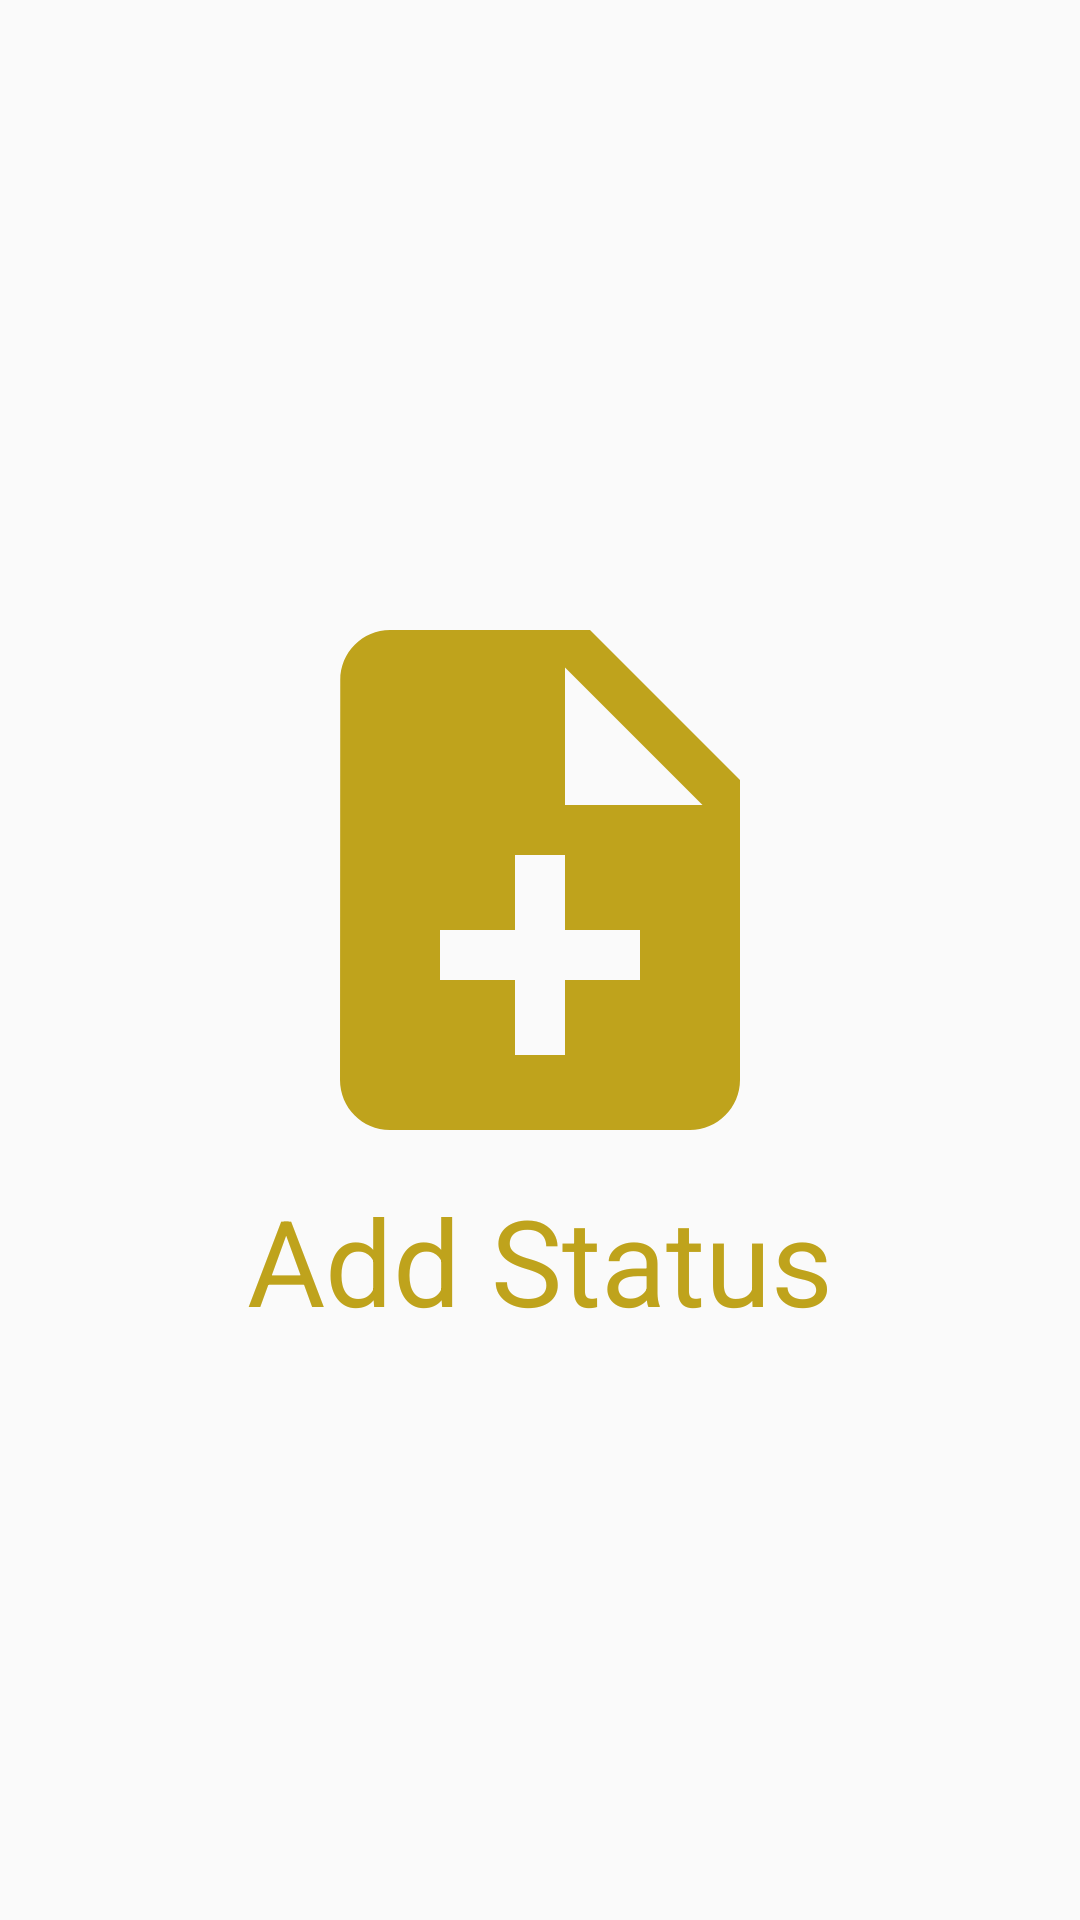

Write the Android layout XML for this screen, with the resource values it uses.
<!-- AndroidManifest.xml: application theme AppTheme -->
<!-- res/layout/tab_status.xml -->
<?xml version="1.0" encoding="utf-8"?>
<LinearLayout xmlns:android="http://schemas.android.com/apk/res/android"
    android:layout_width="match_parent"
    android:layout_height="match_parent"
    android:orientation="vertical"
    android:gravity="center">

    <ImageView
        android:layout_width="wrap_content"
        android:layout_height="wrap_content"
        android:layout_gravity="center"
        android:src="@drawable/ic_status"/>

    <TextView
        android:layout_width="wrap_content"
        android:layout_height="wrap_content"
        android:layout_gravity="center"
        android:text="Add Status"
        android:textSize="40sp"
        android:textColor="#bfa31c"/>

</LinearLayout>
<!-- resources referenced by this layout -->
<resources>
  <!-- drawable ic_status (drawable) -->
  <vector android:height="200dp" android:tint="#BFA31C"
      android:viewportHeight="24.0" android:viewportWidth="24.0"
      android:width="200dp" xmlns:android="http://schemas.android.com/apk/res/android">
      <path android:fillColor="#FF000000" android:pathData="M14,2L6,2c-1.1,0 -1.99,0.9 -1.99,2L4,20c0,1.1 0.89,2 1.99,2L18,22c1.1,0 2,-0.9 2,-2L20,8l-6,-6zM16,16h-3v3h-2v-3L8,16v-2h3v-3h2v3h3v2zM13,9L13,3.5L18.5,9L13,9z"/>
  </vector>
  <style name="AppTheme" parent="Theme.AppCompat.Light.NoActionBar">
          
          <item name="colorPrimary">@color/colorPrimary</item>
          <item name="colorPrimaryDark">@color/colorPrimaryDark</item>
          <item name="colorAccent">@color/colorAccent</item>
      </style>
  <color name="colorPrimary">#48000000</color>
  <color name="colorPrimaryDark">#6e6e6e</color>
  <color name="colorAccent">#000000</color>
</resources>
